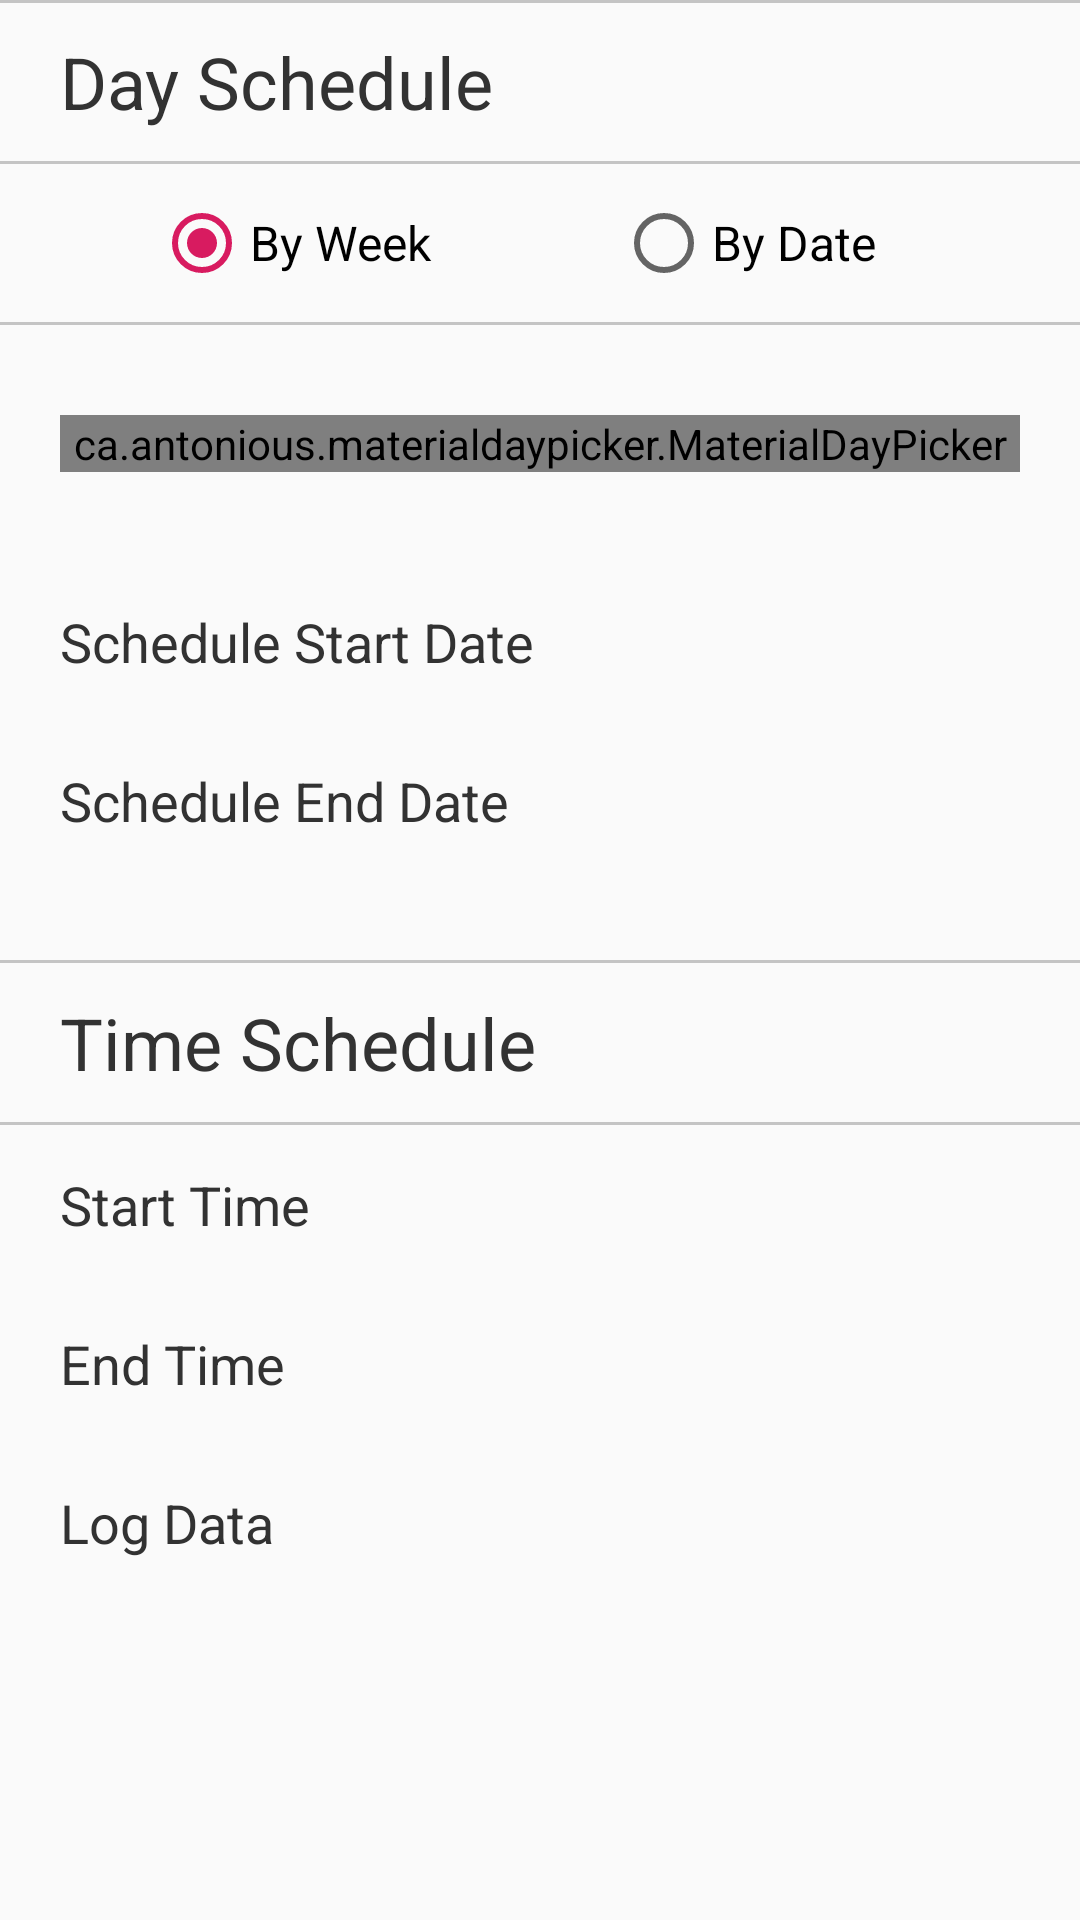

Write the Android layout XML for this screen, with the resource values it uses.
<!-- AndroidManifest.xml: application theme AppTheme -->
<!-- res/layout/scheduler_layout.xml -->
<?xml version="1.0" encoding="utf-8"?>
<LinearLayout xmlns:android="http://schemas.android.com/apk/res/android"
    xmlns:app="http://schemas.android.com/apk/res-auto"
    android:orientation="vertical"
    android:layout_width="match_parent"
    android:layout_height="match_parent"
    android:weightSum="12">

        <View
            android:layout_width="match_parent"
            android:layout_height="1dp"
            android:background="@color/cardview_shadow_start_color" />

        <TextView
            android:id="@+id/day_schedule_heading"
            android:layout_width="match_parent"
            android:layout_height="0dp"
            android:layout_weight="1"
            android:background="@color/itemHighlightColor"
            android:gravity="center_vertical"
            android:text="Day Schedule"
            android:paddingStart="20dp"
            android:paddingEnd="20dp"
            android:textColor="@android:color/secondary_text_light"
            android:textSize="24sp" />

        <View
            android:layout_width="match_parent"
            android:layout_height="1dp"
            android:background="@color/cardview_shadow_start_color" />

        <RadioGroup
            android:id="@+id/scheduleRadioGroup"
            android:layout_width="match_parent"
            android:layout_height="0dp"
            android:layout_weight="1"
            android:weightSum="7"
            android:gravity="center_vertical"
            android:orientation="horizontal"
            android:checkedButton="@id/radio_week">

            <View
                android:layout_width="0dp"
                android:layout_height="wrap_content"
                android:layout_weight="1" />

            <RadioButton
                android:id="@+id/radio_week"
                android:layout_width="0dp"
                android:layout_height="wrap_content"
                android:onClick="onWeekRadioSelection"
                android:gravity="center_vertical"
                android:layout_weight="2"
                android:text="By Week"
                android:textSize="16sp"/>

            <View
                android:layout_width="0dp"
                android:layout_height="wrap_content"
                android:layout_weight="1" />

            <RadioButton
                android:id="@+id/radio_date"
                android:layout_width="0dp"
                android:layout_height="wrap_content"
                android:layout_weight="2"
                android:gravity="center_vertical"
                android:onClick="onDateRadioSelection"
                android:text="By Date"
                android:textSize="16sp"/>

            <View
                android:layout_width="0dp"
                android:layout_height="wrap_content"
                android:layout_weight="1" />

        </RadioGroup>

        <View
            android:layout_width="match_parent"
            android:layout_height="1dp"
            android:background="@color/cardview_shadow_start_color" />

        <LinearLayout
            android:id="@+id/scheduleSwitchLayout"
            android:layout_width="match_parent"
            android:layout_height="0dp"
            android:layout_weight="4"
            android:orientation="vertical">

            <include
                layout="@layout/week_layout"
                android:layout_width="match_parent"
                android:layout_height="match_parent" />

        </LinearLayout>


        <View
            android:layout_width="match_parent"
            android:layout_height="1dp"
            android:background="@color/cardview_shadow_start_color" />

        <LinearLayout
            android:layout_width="match_parent"
            android:layout_height="0dp"
            android:layout_weight="1"
            android:background="@color/itemHighlightColor"
            android:orientation="horizontal"
            android:weightSum="6"
            android:foreground="?android:attr/selectableItemBackground"
            android:onClick="toggleTimeButtons">

            <TextView
                android:id="@+id/time_schedule_heading"
                android:layout_width="0dp"
                android:layout_height="match_parent"
                android:layout_weight="5"
                android:gravity="center_vertical"
                android:paddingStart="20dp"
                android:paddingEnd="20dp"
                android:text="Time Schedule"
                android:textColor="@android:color/secondary_text_light"
                android:textSize="24sp" />

            <ImageView
                android:id="@+id/time_schedule_arrow_icon"
                android:layout_width="0dp"
                android:layout_height="match_parent"
                android:layout_weight="1"
                android:padding="10dp"
                app:srcCompat="@drawable/ic_arrow_down_black_24dp" />

        </LinearLayout>

        <View
            android:layout_width="match_parent"
            android:layout_height="1dp"
            android:background="@color/cardview_shadow_start_color" />

        <LinearLayout
            android:id="@+id/daily_time_view"
            android:layout_width="match_parent"
            android:layout_height="0dp"
            android:layout_weight="2"
            android:weightSum="2"
            android:orientation="vertical">

            <TextView
                android:id="@+id/startDailyTime"
                android:layout_width="match_parent"
                android:layout_height="0dp"
                android:layout_weight="1"
                android:foreground="?android:attr/selectableItemBackground"
                android:gravity="center_vertical"
                android:onClick="showStartTimePickerDialog"
                android:paddingStart="20dp"
                android:paddingEnd="20dp"
                android:text="Start Time"
                android:textColor="@android:color/secondary_text_light"
                android:textSize="18sp" />


            <TextView
                android:id="@+id/endDailyTime"
                android:layout_width="match_parent"
                android:layout_height="0dp"
                android:layout_weight="1"
                android:foreground="?android:attr/selectableItemBackground"
                android:gravity="center_vertical"
                android:onClick="showEndTimePickerDialog"
                android:paddingStart="20dp"
                android:paddingEnd="20dp"
                android:text="End Time"
                android:textColor="@android:color/secondary_text_light"
                android:textSize="18sp" />

        </LinearLayout>

        <TextView
            android:id="@+id/showData"
            android:layout_width="match_parent"
            android:layout_height="0dp"
            android:foreground="?android:attr/selectableItemBackground"
            android:gravity="center_vertical"
            android:onClick="showTimeRange"
            android:paddingStart="20dp"
            android:paddingEnd="20dp"
            android:layout_weight="1"
            android:text="Log Data"
            android:textColor="@android:color/secondary_text_light"
            android:textSize="18sp" />

</LinearLayout>
<!-- res/layout/week_layout.xml (included above) -->
<?xml version="1.0" encoding="utf-8"?>
<LinearLayout xmlns:android="http://schemas.android.com/apk/res/android"
    android:id="@+id/weekSelectorSwitchView"
    android:orientation="vertical"
    android:layout_width="match_parent"
    android:layout_height="match_parent"
    android:weightSum="4">

   <LinearLayout
        android:layout_width="match_parent"
        android:layout_height="0dp"
        android:paddingStart="20dp"
        android:paddingEnd="20dp"
        android:layout_weight="1.5"
        android:gravity="center_vertical">

        <ca.antonious.materialdaypicker.MaterialDayPicker
            android:id="@+id/week_day_picker"
            android:layout_width="match_parent"
            android:layout_height="wrap_content"
            android:gravity="center_vertical"/>
    </LinearLayout>

    <TextView
        android:id="@+id/startDateWeekSch"
        android:layout_width="match_parent"
        android:layout_height="0dp"
        android:layout_weight="1"
        android:foreground="?android:attr/selectableItemBackground"
        android:gravity="center_vertical"
        android:onClick="showWeekScheduleStartDatePickerDialog"
        android:text="Schedule Start Date"
        android:paddingStart="20dp"
        android:paddingEnd="20dp"
        android:textColor="@android:color/secondary_text_light"
        android:textSize="18sp" />

    <TextView
        android:id="@+id/endDateWeekSch"
        android:layout_width="match_parent"
        android:layout_height="0dp"
        android:layout_weight="1"
        android:foreground="?android:attr/selectableItemBackground"
        android:gravity="center_vertical"
        android:onClick="showWeekScheduleEndDatePickerDialog"
        android:text="Schedule End Date"
        android:paddingStart="20dp"
        android:paddingEnd="20dp"
        android:textColor="@android:color/secondary_text_light"
        android:textSize="18sp" />



</LinearLayout>
<!-- resources referenced by this layout -->
<resources>
  <style name="AppTheme" parent="Theme.AppCompat.Light.DarkActionBar">
          
          <item name="colorPrimary">#3F51B5</item>
          <item name="colorPrimaryDark">#303F9F</item>
          <item name="colorAccent">@color/colorAccent</item>
          <item name="android:actionMenuTextAppearance">@style/menu_text_style</item>
      </style>
  <color name="colorAccent">#D81B60</color>
  <style name="menu_text_style" parent="@android:style/TextAppearance.DeviceDefault.Widget.ActionBar.Menu">
          <item name="android:textSize">16sp</item>
          <item name="android:textColor">#FFFFFF</item>
      </style>
</resources>
